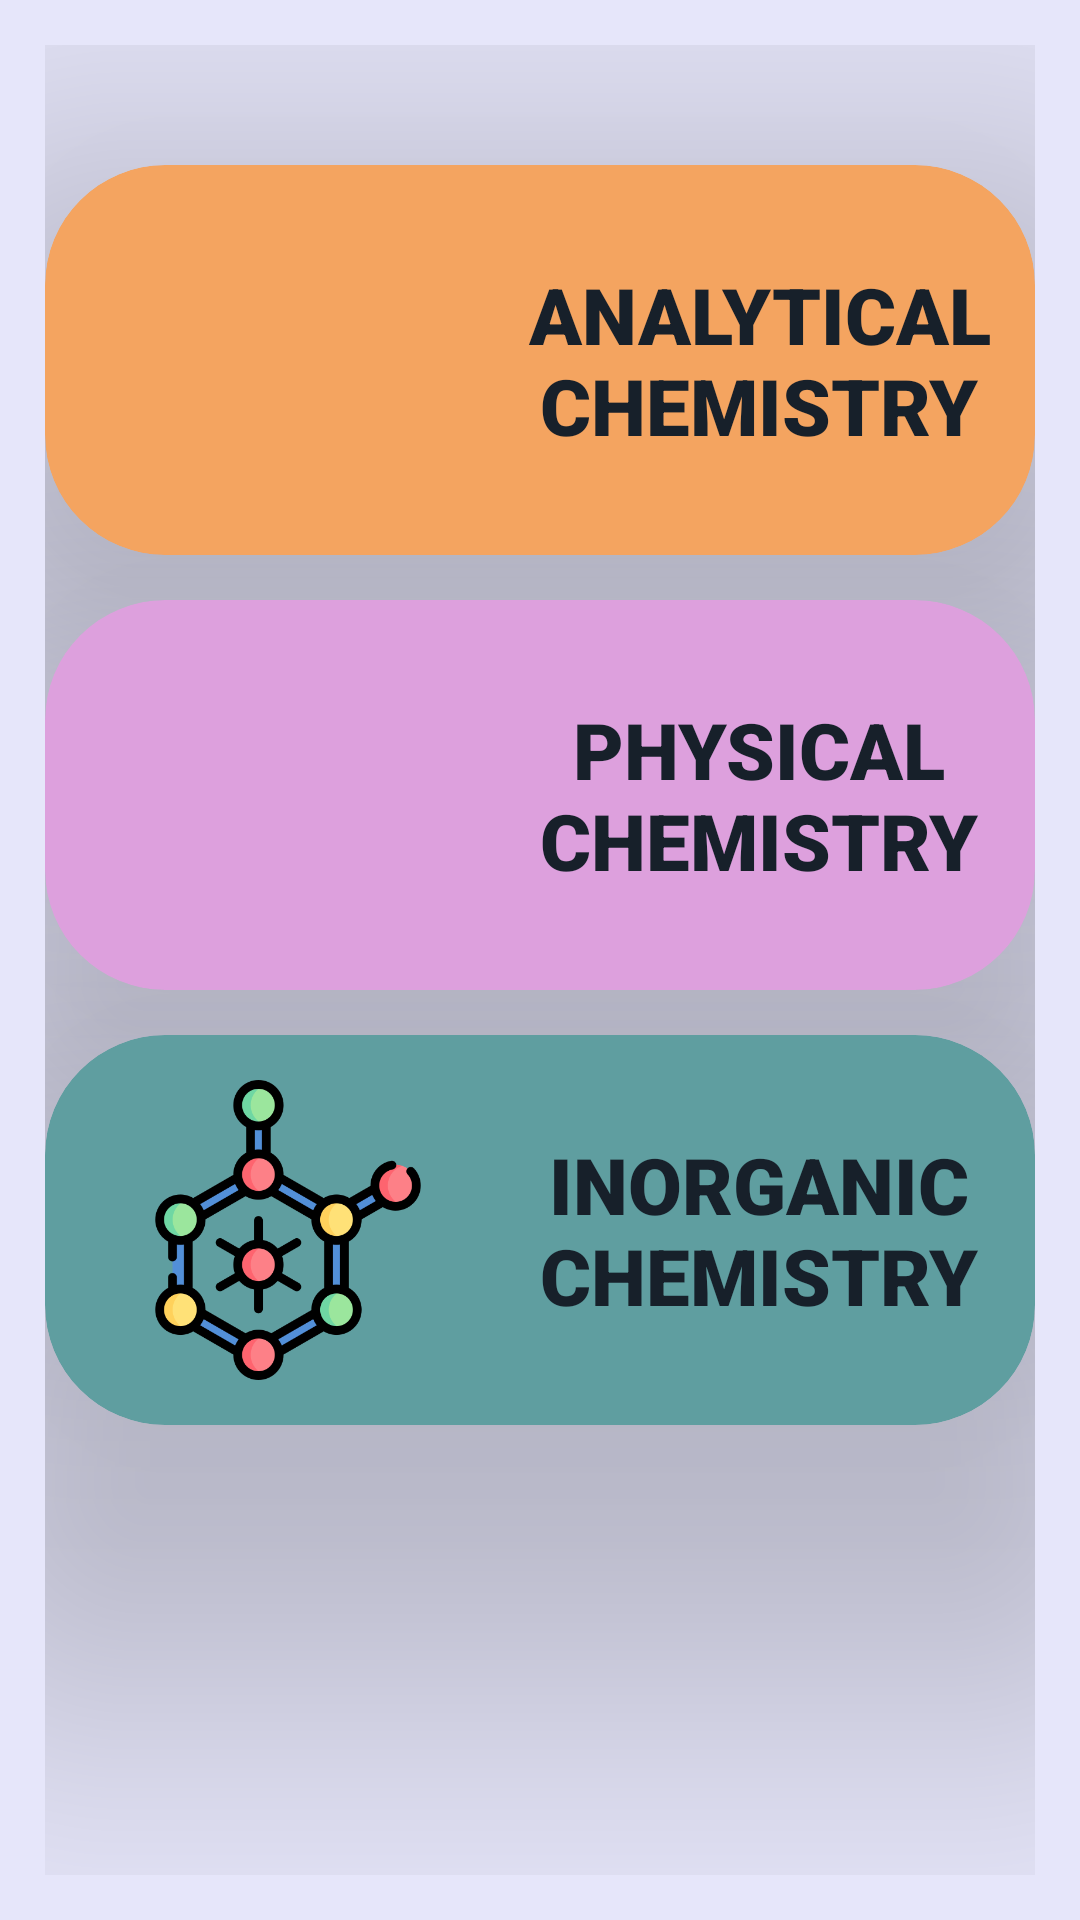

Here is an Android app screen rendered from its layout file. Give the layout XML and the strings, colors and styles it references.
<!-- AndroidManifest.xml: application theme Theme.Material3.Light -->
<!-- res/layout/activity_chemistry_card_view.xml -->
<?xml version="1.0" encoding="utf-8"?>
<androidx.constraintlayout.widget.ConstraintLayout xmlns:android="http://schemas.android.com/apk/res/android"
    xmlns:app="http://schemas.android.com/apk/res-auto"
    xmlns:tools="http://schemas.android.com/tools"
    android:layout_width="match_parent"
    android:layout_height="match_parent"
    android:background="@color/bgColor"
    tools:context=".cardView.ChemistryCardView">

    <GridLayout
        android:id="@+id/gridLayout8"
        android:layout_width="0dp"
        android:layout_height="match_parent"
        android:layout_weight="10"
        android:alignmentMode="alignMargins"
        android:columnCount="1"
        android:columnOrderPreserved="false"
        android:padding="15dp"
        android:rowCount="3"
        app:layout_constraintBottom_toBottomOf="parent"
        app:layout_constraintEnd_toEndOf="parent"
        app:layout_constraintStart_toStartOf="parent"
        app:layout_constraintTop_toBottomOf="parent">

        <androidx.cardview.widget.CardView
            android:layout_width="match_parent"
            android:layout_height="130dp"
            android:layout_marginTop="40dp"
            android:backgroundTint="@color/chemistry1"
            app:cardCornerRadius="40dp"
            app:cardElevation="70dp"
            app:layout_constraintEnd_toEndOf="parent"
            app:layout_constraintStart_toStartOf="parent"
            app:layout_constraintTop_toTopOf="parent">

            <LinearLayout
                android:layout_width="match_parent"
                android:layout_height="match_parent"
                android:gravity="center_vertical"
                android:orientation="horizontal">

                <ImageView
                    android:id="@+id/analyticalChemistryIcon"
                    android:layout_width="130dp"
                    android:layout_height="100dp"
                    android:layout_marginStart="16dp"
                    android:contentDescription="@string/analytical_chemistry"
                    app:srcCompat="@drawable/chemical_engineering" />

                <TextView
                    android:id="@+id/textViewBesideImage"
                    android:layout_width="wrap_content"
                    android:layout_height="wrap_content"
                    android:fontFamily="sans-serif-black"
                    android:gravity="center"
                    android:text="@string/analytical_Chemistry"
                    android:textAllCaps="true"
                    android:textColor="@color/detailTextColor"
                    android:textSize="26sp"
                    android:textStyle="bold" />

            </LinearLayout>

        </androidx.cardview.widget.CardView>

        <androidx.cardview.widget.CardView
            android:layout_width="match_parent"
            android:layout_height="130dp"
            android:layout_marginTop="15dp"
            android:backgroundTint="@color/chemistry2"
            app:cardCornerRadius="40dp"
            app:cardElevation="70dp"
            app:layout_constraintEnd_toEndOf="parent"
            app:layout_constraintStart_toStartOf="parent"
            app:layout_constraintTop_toTopOf="parent">

            <LinearLayout
                android:layout_width="match_parent"
                android:layout_height="match_parent"
                android:gravity="center_vertical"
                android:orientation="horizontal">

                <ImageView
                    android:id="@+id/physicalChemistryIcon"
                    android:layout_width="130dp"
                    android:layout_height="100dp"
                    android:layout_marginStart="16dp"
                    android:contentDescription="@string/physical_chemistry"
                    app:srcCompat="@drawable/physical_chemistry" />

                <TextView
                    android:layout_width="wrap_content"
                    android:layout_height="wrap_content"
                    android:fontFamily="sans-serif-black"
                    android:gravity="center"
                    android:text="@string/physical_chemistry"
                    android:textAllCaps="true"
                    android:textColor="@color/detailTextColor"
                    android:textSize="26sp"
                    android:textStyle="bold" />
            </LinearLayout>

        </androidx.cardview.widget.CardView>

        <androidx.cardview.widget.CardView
            android:layout_width="match_parent"
            android:layout_height="130dp"
            android:layout_marginTop="15dp"
            android:backgroundTint="@color/chemistry3"
            app:cardCornerRadius="40dp"
            app:cardElevation="70dp"
            app:layout_constraintEnd_toEndOf="parent"
            app:layout_constraintStart_toStartOf="parent"
            app:layout_constraintTop_toTopOf="parent">

            <LinearLayout
                android:layout_width="match_parent"
                android:layout_height="match_parent"
                android:gravity="center_vertical"
                android:orientation="horizontal">


                <ImageView
                    android:id="@+id/inorganicChemistryIcon"
                    android:layout_width="130dp"
                    android:layout_height="100dp"
                    android:layout_marginStart="16dp"
                    android:contentDescription="@string/inorganic_chemistry"
                    app:srcCompat="@drawable/inorganic_chemistry" />

                <TextView
                    android:layout_width="wrap_content"
                    android:layout_height="wrap_content"
                    android:fontFamily="sans-serif-black"
                    android:gravity="center"
                    android:text="@string/inorganic_chemistry"
                    android:textAllCaps="true"
                    android:textColor="@color/detailTextColor"
                    android:textSize="26sp"
                    android:textStyle="bold" />

            </LinearLayout>

        </androidx.cardview.widget.CardView>

    </GridLayout>

</androidx.constraintlayout.widget.ConstraintLayout>
<!-- resources referenced by this layout -->
<resources>
  <color name="bgColor">#E6E6FA</color>
  <color name="chemistry1">#F4A460</color>
  <color name="chemistry2">#DDA0DD</color>
  <color name="chemistry3">#5F9EA0</color>
  <color name="detailTextColor">#17202A</color>
  <!-- drawable inorganic_chemistry: png bitmap (drawable, 36631 bytes) -->
  <string name="analytical_Chemistry">Analytical Chemistry</string>
  <string name="analytical_chemistry">\n</string>
  <string name="inorganic_chemistry">Inorganic Chemistry</string>
  <string name="physical_chemistry">Physical Chemistry</string>
</resources>
